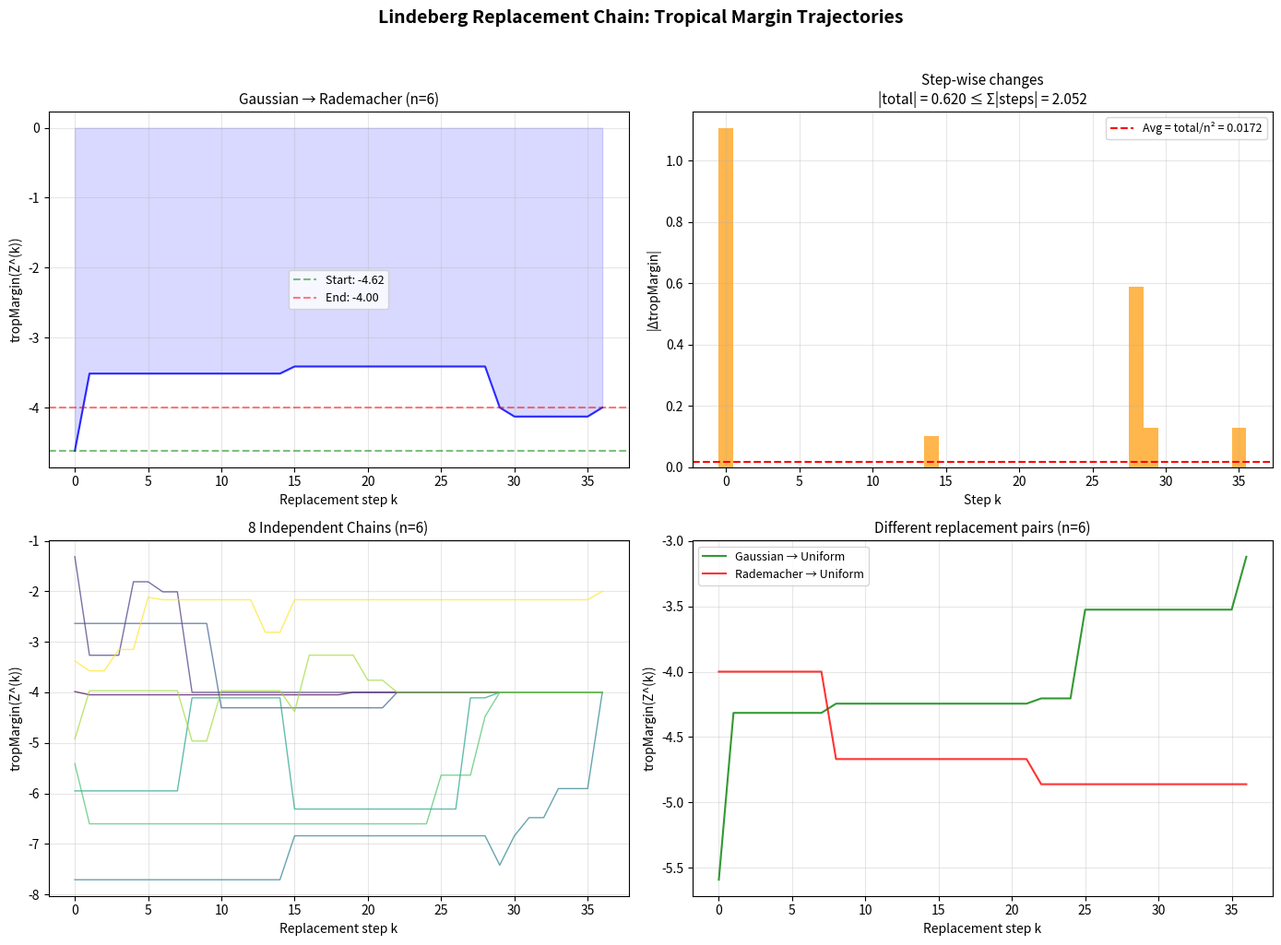

Write the Python code that produced this figure.
"""
Visualization 3: Lindeberg Replacement Chain — Tropical Margin Trajectory

Visualizes the core mechanism of the Lindeberg replacement principle:
as entries of matrix A are replaced one-by-one with entries of matrix B,
the tropical margin traces a bounded trajectory. The telescoping inequality
guarantees that the total change is controlled by the sum of step-wise changes.

This is the combinatorial backbone of the universality theorem.
"""

import numpy as np
import matplotlib.pyplot as plt


def tropical_margin(W):
    n = W.shape[0]
    if n < 2:
        return 0.0
    diag = np.diag(W)
    slack = 2 * W - diag[:, None] - diag[None, :]
    np.fill_diagonal(slack, np.inf)
    return float(np.min(slack))


def build_replacement_chain_margins(A, B):
    """Build the replacement chain and compute margins at each step."""
    n = A.shape[0]
    Z = A.copy()
    margins = [tropical_margin(Z)]

    for k in range(n * n):
        i, j = divmod(k, n)
        Z = Z.copy()
        Z[i, j] = B[i, j]
        margins.append(tropical_margin(Z))

    return margins


# Setup
rng = np.random.default_rng(42)
n = 6

fig, axes = plt.subplots(2, 2, figsize=(14, 10))
fig.suptitle('Lindeberg Replacement Chain: Tropical Margin Trajectories',
             fontsize=14, fontweight='bold', y=1.02)

# Panel 1: Gaussian → Rademacher
A = rng.standard_normal((n, n))
B = rng.choice([-1.0, 1.0], size=(n, n))
margins = build_replacement_chain_margins(A, B)
steps = np.arange(len(margins))

ax = axes[0, 0]
ax.plot(steps, margins, 'b-', linewidth=1.5, alpha=0.8)
ax.axhline(y=margins[0], color='green', linestyle='--', alpha=0.5, label=f'Start: {margins[0]:.2f}')
ax.axhline(y=margins[-1], color='red', linestyle='--', alpha=0.5, label=f'End: {margins[-1]:.2f}')
ax.fill_between(steps, margins, alpha=0.15, color='blue')
ax.set_title(f'Gaussian → Rademacher (n={n})', fontsize=11)
ax.set_xlabel('Replacement step k')
ax.set_ylabel('tropMargin(Z^(k))')
ax.legend(fontsize=9)
ax.grid(True, alpha=0.3)

# Panel 2: Step-wise changes (|Z^k - Z^{k+1}|)
step_changes = [abs(margins[k] - margins[k+1]) for k in range(len(margins)-1)]
ax = axes[0, 1]
ax.bar(range(len(step_changes)), step_changes, color='#FF9800', alpha=0.7, width=1.0)
total = abs(margins[0] - margins[-1])
step_sum = sum(step_changes)
ax.axhline(y=total/len(step_changes), color='red', linestyle='--',
           label=f'Avg = total/n² = {total/len(step_changes):.4f}')
ax.set_title(f'Step-wise changes\n|total| = {total:.3f} ≤ Σ|steps| = {step_sum:.3f}',
             fontsize=11)
ax.set_xlabel('Step k')
ax.set_ylabel('|ΔtropMargin|')
ax.legend(fontsize=9)
ax.grid(True, alpha=0.3)

# Panel 3: Multiple realizations
ax = axes[1, 0]
colors = plt.cm.viridis(np.linspace(0, 1, 8))
for trial in range(8):
    A = rng.standard_normal((n, n))
    B = rng.choice([-1.0, 1.0], size=(n, n))
    margins_t = build_replacement_chain_margins(A, B)
    ax.plot(range(len(margins_t)), margins_t, color=colors[trial],
            linewidth=1.0, alpha=0.7)

ax.set_title(f'8 Independent Chains (n={n})', fontsize=11)
ax.set_xlabel('Replacement step k')
ax.set_ylabel('tropMargin(Z^(k))')
ax.grid(True, alpha=0.3)

# Panel 4: Gaussian → Uniform
A = rng.standard_normal((n, n))
B = rng.uniform(-np.sqrt(3), np.sqrt(3), size=(n, n))
margins_gu = build_replacement_chain_margins(A, B)

ax = axes[1, 1]
ax.plot(range(len(margins_gu)), margins_gu, 'g-', linewidth=1.5, alpha=0.8,
        label='Gaussian → Uniform')

# Also Rademacher → Uniform
A2 = rng.choice([-1.0, 1.0], size=(n, n))
B2 = rng.uniform(-np.sqrt(3), np.sqrt(3), size=(n, n))
margins_ru = build_replacement_chain_margins(A2, B2)
ax.plot(range(len(margins_ru)), margins_ru, 'r-', linewidth=1.5, alpha=0.8,
        label='Rademacher → Uniform')

ax.set_title(f'Different replacement pairs (n={n})', fontsize=11)
ax.set_xlabel('Replacement step k')
ax.set_ylabel('tropMargin(Z^(k))')
ax.legend(fontsize=9)
ax.grid(True, alpha=0.3)

plt.tight_layout()
plt.savefig('viz_replacement_chain.png', dpi=150, bbox_inches='tight')
print("Saved viz_replacement_chain.png")
